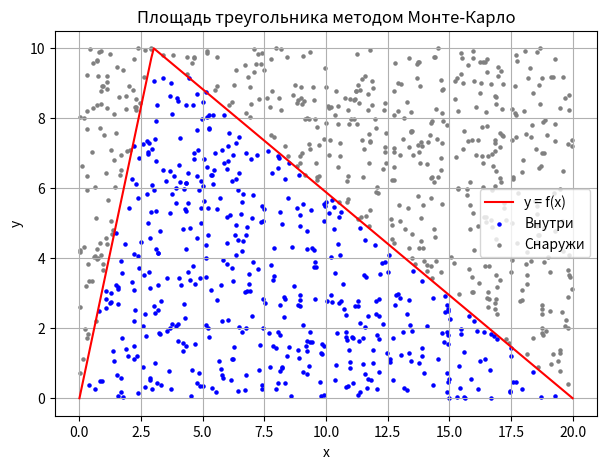

The matplotlib source for this figure:
import numpy as np
import matplotlib.pyplot as plt
n = 3
def f(x):
    if x <= n:
        return (10 * x) / n
    else:
        return 10 * (x - 20) / (n - 20)

a, b = 0, 20
N = 1000

x_point = np.random.uniform(a, b, N)
y_point = np.random.uniform(0, 10, N)

f_vals = np.array([f(x) for x in x_point])
inside = y_point <= f_vals
M = np.sum(inside)

S_prymougol = 10 * 20

pribl_s = M / N * S_prymougol
S = 10 * 20 / 2
absolute_pogr = abs(pribl_s - S)
otnos_pogr = absolute_pogr / S

print(f"Приближённая площадь: {pribl_s:.4f}")
print(f"Точная площадь: {S:.4f}")
print(f"Абсолютная погрешность: {absolute_pogr:.4f}")
print(f"Относительная погрешность: {otnos_pogr:.4%}")

x_vals = np.linspace(a, b, 200)
y_vals = [f(x) for x in x_vals]

plt.figure(figsize=(7,5))
plt.plot(x_vals, y_vals, 'r-', label='y = f(x)')
plt.scatter(x_point[inside], y_point[inside], color='blue',s = 5, label='Внутри')
plt.scatter(x_point[~inside], y_point[~inside], color='grey', s=5, label='Снаружи')
plt.title("Площадь треугольника методом Монте-Карло")
plt.xlabel("x")
plt.ylabel("y")
plt.legend()
plt.grid(True)
plt.show()